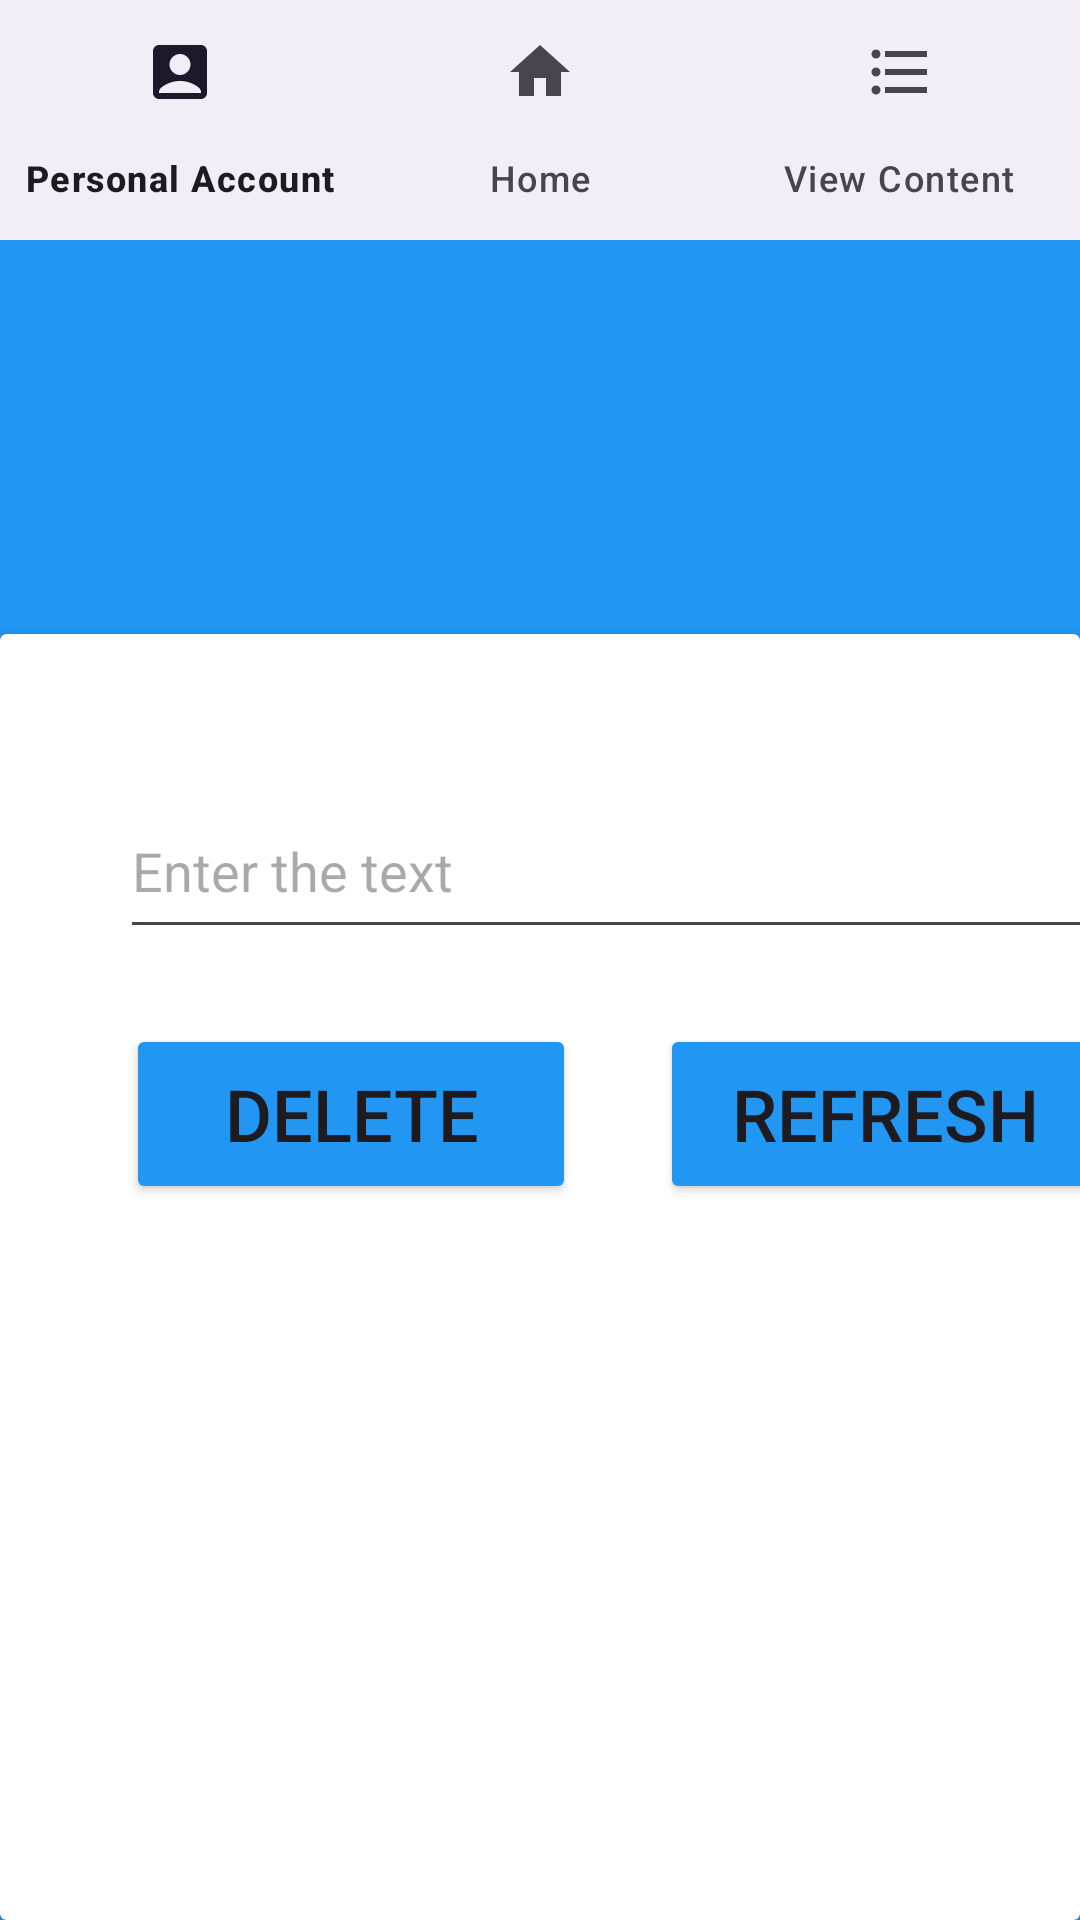

This screen was rendered from an Android layout file. Write that file and the resources it references.
<!-- AndroidManifest.xml: application theme Theme.Lidya -->
<!-- res/layout/activity_main_6.xml -->
<?xml version="1.0" encoding="utf-8"?>
<androidx.constraintlayout.widget.ConstraintLayout
    xmlns:android="http://schemas.android.com/apk/res/android"
    xmlns:app="http://schemas.android.com/apk/res-auto"
    xmlns:tools="http://schemas.android.com/tools"
    android:layout_width="match_parent"
    android:layout_height="match_parent"
    android:background="#2196F3"
    tools:ignore="MissingPrefix">

    <androidx.constraintlayout.widget.Guideline
        android:id="@+id/guideline2"
        android:layout_width="wrap_content"
        android:layout_height="wrap_content"
        android:orientation="horizontal"
        app:layout_constraintGuide_percent="0.33" />

    <androidx.cardview.widget.CardView
        android:id="@+id/cardView"
        android:layout_width="match_parent"
        android:layout_height="0dp"
        app:layout_constraintBottom_toBottomOf="parent"
        app:layout_constraintEnd_toEndOf="parent"
        app:layout_constraintStart_toStartOf="parent"
        app:layout_constraintTop_toTopOf="@+id/guideline2"
        tools:ignore="ExtraText">


        <EditText
            android:id="@+id/editTextText"
            android:layout_width="330dp"
            android:layout_height="55dp"
            android:layout_marginStart="40dp"
            android:layout_marginTop="50dp"
            android:layout_marginEnd="150dp"
            android:layout_marginRight="150dp"
            android:ems="10"
            android:hint="Enter the text"
            android:inputType="text"
            app:layout_constraintEnd_toEndOf="parent"
            app:layout_constraintStart_toStartOf="parent"
            app:layout_constraintTop_toTopOf="parent"
            tools:ignore="Autofill,HardcodedText,LabelFor,MissingConstraints,RtlHardcoded,TextContrastCheck,TouchTargetSizeCheck" />


        <Button
            android:id="@+id/button1"
            android:layout_width="150dp"
            android:layout_height="60dp"
            android:layout_marginStart="42dp"
            android:layout_marginLeft="10dp"
            android:layout_marginTop="130dp"
            android:text="delete"
            android:textSize="24sp"
            app:backgroundTint="@color/b"
            app:layout_constraintStart_toStartOf="parent"
            app:layout_constraintTop_toBottomOf="@+id/editTextText"
            tools:ignore="DuplicateIds,HardcodedText,RtlHardcoded,TextContrastCheck,TextSizeCheck"/>



        <Button
            android:id="@+id/button1"
            android:layout_width="150dp"
            android:layout_height="60dp"
            android:layout_marginStart="220dp"
            android:layout_marginLeft="10dp"
            android:layout_marginTop="130dp"
            android:text="Refresh"
            android:textSize="24sp"
            app:backgroundTint="@color/b"
            app:layout_constraintStart_toStartOf="parent"
            app:layout_constraintTop_toBottomOf="@+id/editTextText"
            tools:ignore="DuplicateIds,HardcodedText,RtlHardcoded,TextContrastCheck,TextSizeCheck" />
        android:layout_background="color/white"

    </androidx.cardview.widget.CardView>

    <TextView
        android:id="@+id/textView2"
        android:layout_width="170dp"
        android:layout_height="80dp"
        android:layout_marginStart="20dp"
        android:layout_marginTop="100dp"
        android:layout_marginEnd="20dp"
        android:layout_marginBottom="137dp"
        android:text="DSCS"
        android:textColor="@color/white"
        android:textSize="65sp"
        app:layout_constraintBottom_toTopOf="@+id/cardView"
        app:layout_constraintEnd_toEndOf="parent"
        app:layout_constraintHorizontal_bias="0.497"
        app:layout_constraintStart_toStartOf="parent"
        app:layout_constraintTop_toTopOf="parent"
        app:layout_constraintVertical_bias="0.311"
        tools:ignore="HardcodedText,RtlHardcoded,TextSizeCheck" />



    <com.google.android.material.bottomnavigation.BottomNavigationView
        android:layout_width="match_parent"
        android:layout_height="wrap_content"
        tools:layout_editor_absoluteX="16dp"
        tools:layout_editor_absoluteY="652dp"
        app:menu="@menu/botton_nav_menu"
        tools:ignore="MissingConstraints">
    </com.google.android.material.bottomnavigation.BottomNavigationView>
</androidx.constraintlayout.widget.ConstraintLayout>
<!-- resources referenced by this layout -->
<resources>
  <color name="b">#2196F3</color>
  <color name="white">#FFFFFFFF</color>
  <style name="Theme.Lidya" parent="Base.Theme.Lidya" />
  <style name="Base.Theme.Lidya" parent="Theme.Material3.DayNight.NoActionBar">
          
          
      </style>
</resources>
